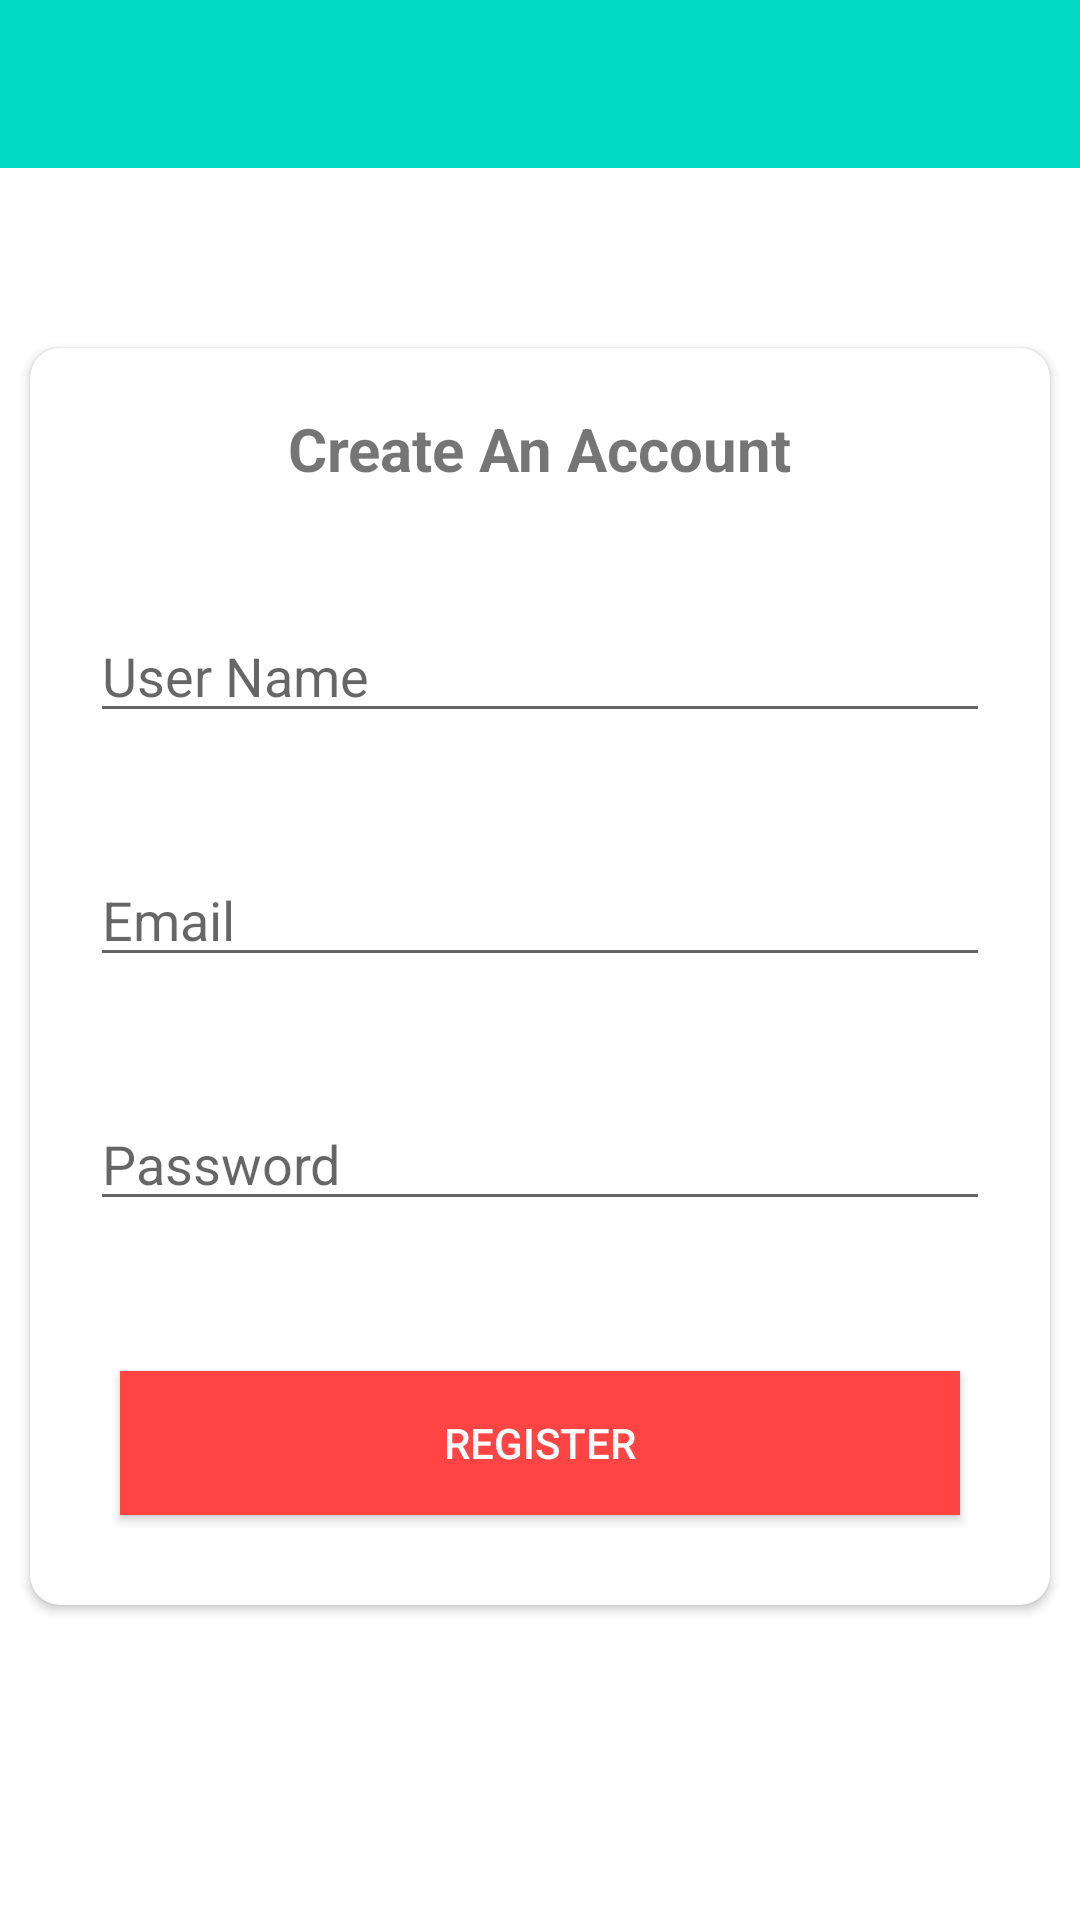

Write the Android layout XML for this screen, with the resource values it uses.
<!-- AndroidManifest.xml: application theme Theme.Test_code -->
<!-- res/layout/register.xml -->
<?xml version="1.0" encoding="utf-8"?>
<RelativeLayout xmlns:android="http://schemas.android.com/apk/res/android"
    xmlns:tools="http://schemas.android.com/tools"
    android:layout_width="match_parent"
    android:layout_height="match_parent"
    xmlns:app="http://schemas.android.com/apk/res-auto"
    tools:context=".RegisterActivity">


    <androidx.cardview.widget.CardView
        android:layout_width="match_parent"
        android:layout_height="wrap_content"
        app:cardCornerRadius="10dp"
        android:layout_marginTop="60dp"
        android:layout_marginLeft="10dp"
        android:layout_marginRight="10dp"
        android:elevation="10dp"
        android:layout_below="@id/toolbarregister"
        >
        <LinearLayout
            android:layout_width="match_parent"
            android:layout_height="match_parent"
            android:orientation="vertical"
            android:layout_below="@id/toolbarregister"
            >
            <TextView
                android:layout_width="wrap_content"
                android:layout_height="wrap_content"
                android:text="Create An Account"
                android:layout_gravity="center"
                android:textSize="20sp"
                android:layout_margin="20dp"
                android:textStyle="bold"/>
            <EditText
                android:layout_width="match_parent"
                android:layout_height="wrap_content"
                android:hint="User Name"
                android:inputType="textPersonName"
                android:layout_margin="20dp"
                android:id="@+id/reg_username"/>
            <EditText
                android:layout_width="match_parent"
                android:layout_height="wrap_content"
                android:hint="Email"
                android:inputType="textEmailAddress"
                android:layout_margin="20dp"
                android:id="@+id/reg_email"/>
            <EditText
                android:layout_width="match_parent"
                android:layout_height="wrap_content"
                android:hint="Password"
                android:inputType="textPassword"
                android:layout_margin="20dp"
                android:id="@+id/reg_password"/>
            <Button
                android:layout_width="match_parent"
                android:layout_height="wrap_content"
                android:layout_margin="30dp"
                android:id="@+id/register_Account_btn"
                android:text="Register"
                android:background="@android:color/holo_red_light"
                android:textColor="@android:color/white"/>

        </LinearLayout>


    </androidx.cardview.widget.CardView>

    <androidx.appcompat.widget.Toolbar
        android:id="@+id/toolbarregister"
        android:layout_width="match_parent"
        android:layout_height="wrap_content"
        android:layout_alignParentStart="true"
        android:layout_alignParentTop="true"
        android:layout_alignParentEnd="true"
        android:layout_marginStart="0dp"
        android:layout_marginTop="0dp"
        android:layout_marginEnd="0dp"
        android:background="@color/teal_200"
        android:minHeight="?attr/actionBarSize"
        android:theme="?attr/actionBarTheme" />
</RelativeLayout>
<!-- resources referenced by this layout -->
<resources>
  <style name="Theme.Test_code" parent="Theme.MaterialComponents.DayNight.DarkActionBar">
          
          <item name="colorPrimary">@color/purple_500</item>
          <item name="colorPrimaryVariant">@color/purple_700</item>
          <item name="colorOnPrimary">@color/white</item>
          
          <item name="colorSecondary">@color/teal_200</item>
          <item name="colorSecondaryVariant">@color/teal_700</item>
          <item name="colorOnSecondary">@color/black</item>
          
          <item name="android:statusBarColor">?attr/colorPrimaryVariant</item>
          
          <item name="windowNoTitle">true</item>
  
      </style>
  <!-- not gathered from this repository: default colours our renderer supplied (Android Studio template values) -->
  <color name="purple_500">#FF6200EE</color>
  <color name="purple_700">#FF3700B3</color>
  <color name="teal_200">#FF03DAC5</color>
  <color name="teal_700">#FF018786</color>
  <color name="black">#FF000000</color>
  <color name="white">#FFFFFFFF</color>
</resources>
